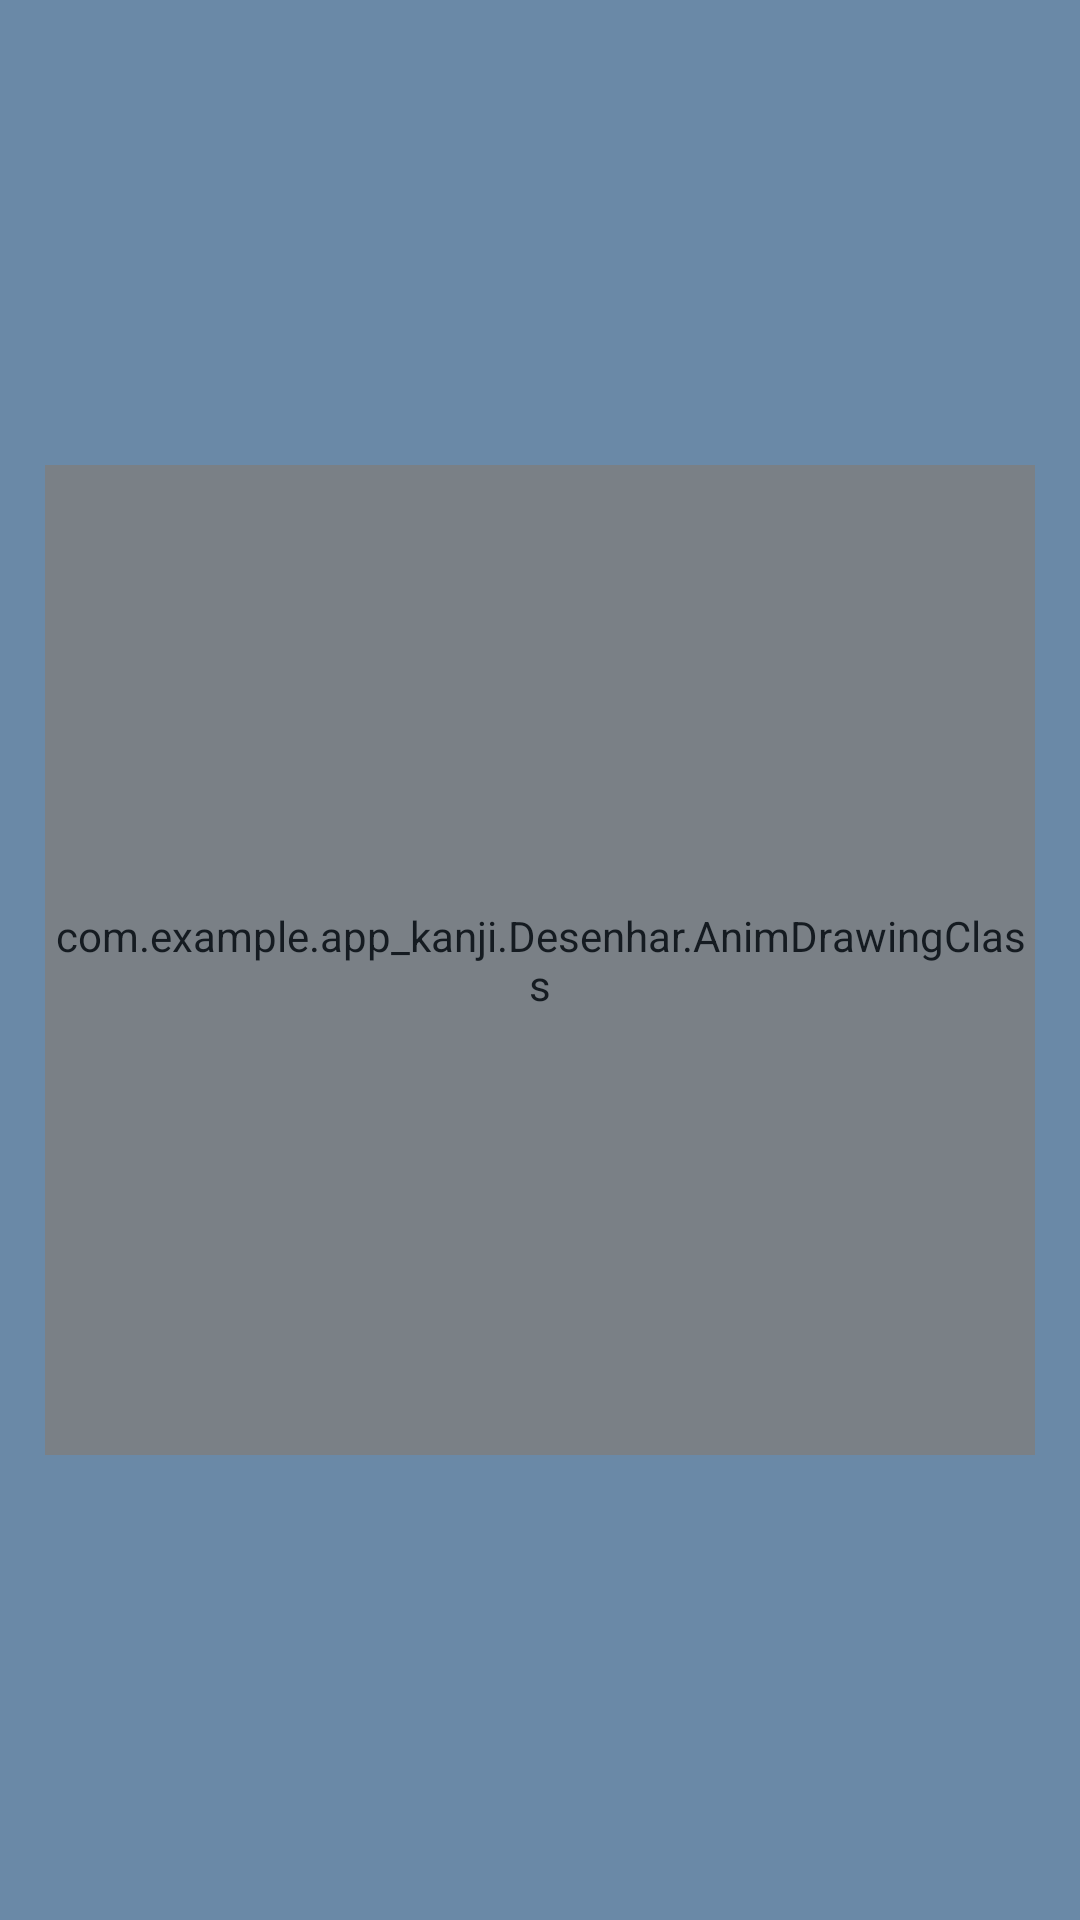

This screen was rendered from an Android layout file. Write that file and the resources it references.
<!-- AndroidManifest.xml: application theme Theme.App_Kanji -->
<!-- res/layout/activity_animation.xml -->
<?xml version="1.0" encoding="utf-8"?>
<androidx.constraintlayout.widget.ConstraintLayout
    xmlns:android="http://schemas.android.com/apk/res/android"
    xmlns:app="http://schemas.android.com/apk/res-auto"
    xmlns:tools="http://schemas.android.com/tools"
    android:layout_width="match_parent"
    android:layout_height="match_parent"
    android:background="@color/Blue_grey"
    tools:context=".AnimationActivity">

    <ImageView
        android:id="@+id/svgImageView"
        android:layout_width="330dp"
        android:layout_height="330dp"
        app:layout_constraintTop_toTopOf="parent"
        app:layout_constraintBottom_toBottomOf="parent"
        app:layout_constraintStart_toStartOf="parent"
        app:layout_constraintEnd_toEndOf="parent"
        android:contentDescription="SVG Kanji Animation" />

    <ImageView
        android:id="@+id/backButton"
        android:layout_width="30dp"
        android:layout_height="30dp"
        android:layout_margin="20dp"
        android:src="@drawable/baseline_arrow_back_24"
        android:contentDescription="Back button"
        app:layout_constraintTop_toTopOf="parent"
        app:layout_constraintStart_toStartOf="parent"
        app:tint="@android:color/white" />

    <com.example.app_kanji.Desenhar.AnimDrawingClass
        android:id="@+id/drawingView"
        android:layout_width="330dp"
        android:layout_height="330dp"
        app:layout_constraintTop_toTopOf="@id/svgImageView"
        app:layout_constraintStart_toStartOf="parent"
        app:layout_constraintEnd_toEndOf="parent"
        android:layout_marginTop="0dp"
        android:background="@android:color/transparent"
        android:alpha="0.8"/>

</androidx.constraintlayout.widget.ConstraintLayout>
<!-- resources referenced by this layout -->
<resources>
  <color name="Blue_grey">#6a89a7</color>
  <style name="Theme.App_Kanji" parent="Base.Theme.App_Kanji" />
  <style name="Base.Theme.App_Kanji" parent="Theme.Material3.DayNight.NoActionBar">
          
          
          <item name="colorPrimary">@color/lavender</item>
          <item name="colorPrimaryVariant">@color/lavender</item>
      </style>
  <color name="lavender">#8692f7</color>
</resources>
